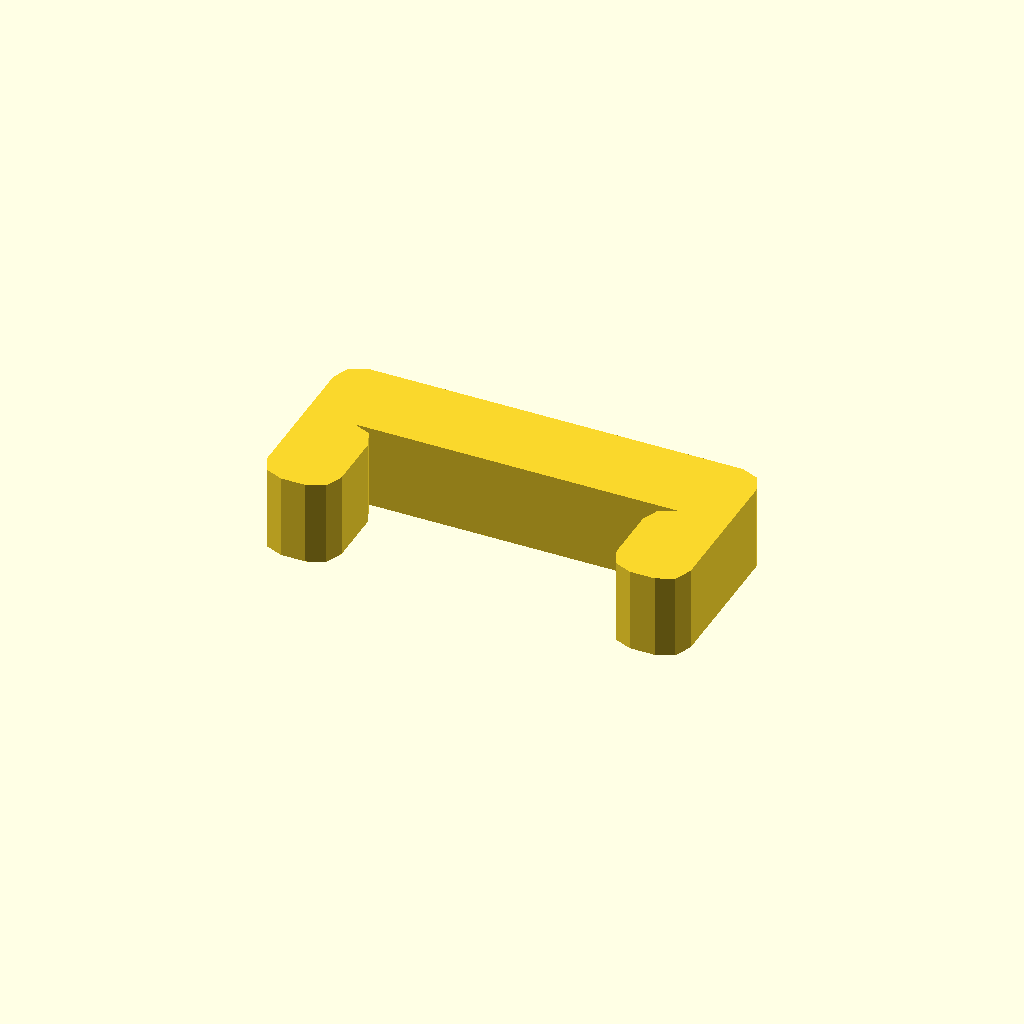
Cell 1 — every parameter at its default value.
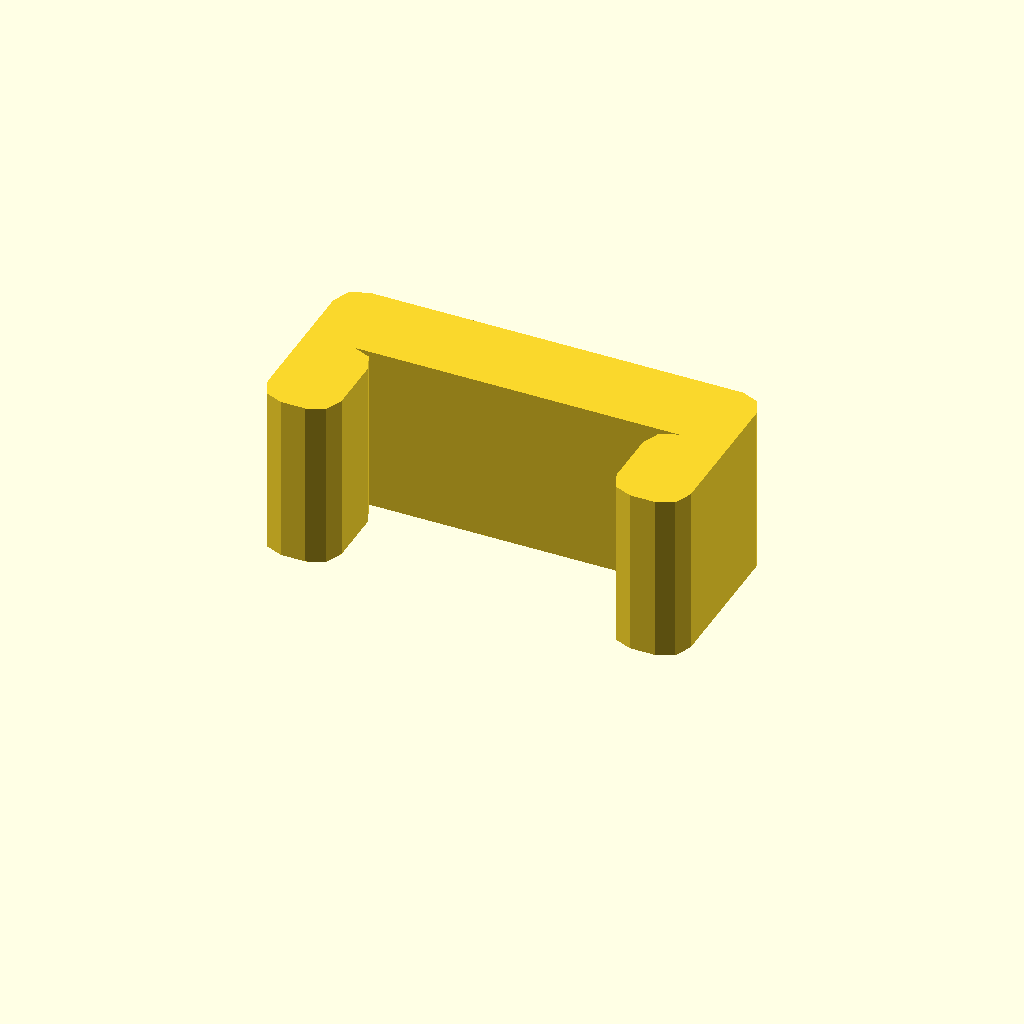
Cell 2: profile_height = 16 (everything else at default).
One fixed orthographic camera (rotation 55°, 0°, 25°; colour scheme Cornfield) for every cell.
OpenSCAD source file optional_data/data/sketch1/pclips/part_0028.scad:
$fn = 32;

// ----------------------------------------------------------------------
// Clip blank: staple clip, 8 mm thick
// ----------------------------------------------------------------------

// --- parameters (mm) ---
profile_height = 8;       // extrusion height
profile_points = 24;      // points of the closed outline

profile = [[0, 2.33], [0.682, 0.682], [2.33, 0], [4.67, 0], [6.318, 0.682], [7, 2.33], [7, 7.67], [6.318, 9.318], [4.67, 10], [35.33, 10], [33.682, 9.318], [33, 7.67], [33, 2.33], [33.682, 0.682], [35.33, 0], [37.67, 0], [39.318, 0.682], [40, 2.33], [40, 15.67], [39.318, 17.318], [37.67, 18], [2.33, 18], [0.682, 17.318], [0, 15.67]];  // single closed polygon, 24 points, counter clockwise

// --- the one profile operation ---
linear_extrude(height = profile_height) polygon(points = profile);
Parameter table extracted from the source (name, type, default, range or options):
profile_height: number, default 8
profile_points: number, default 24
